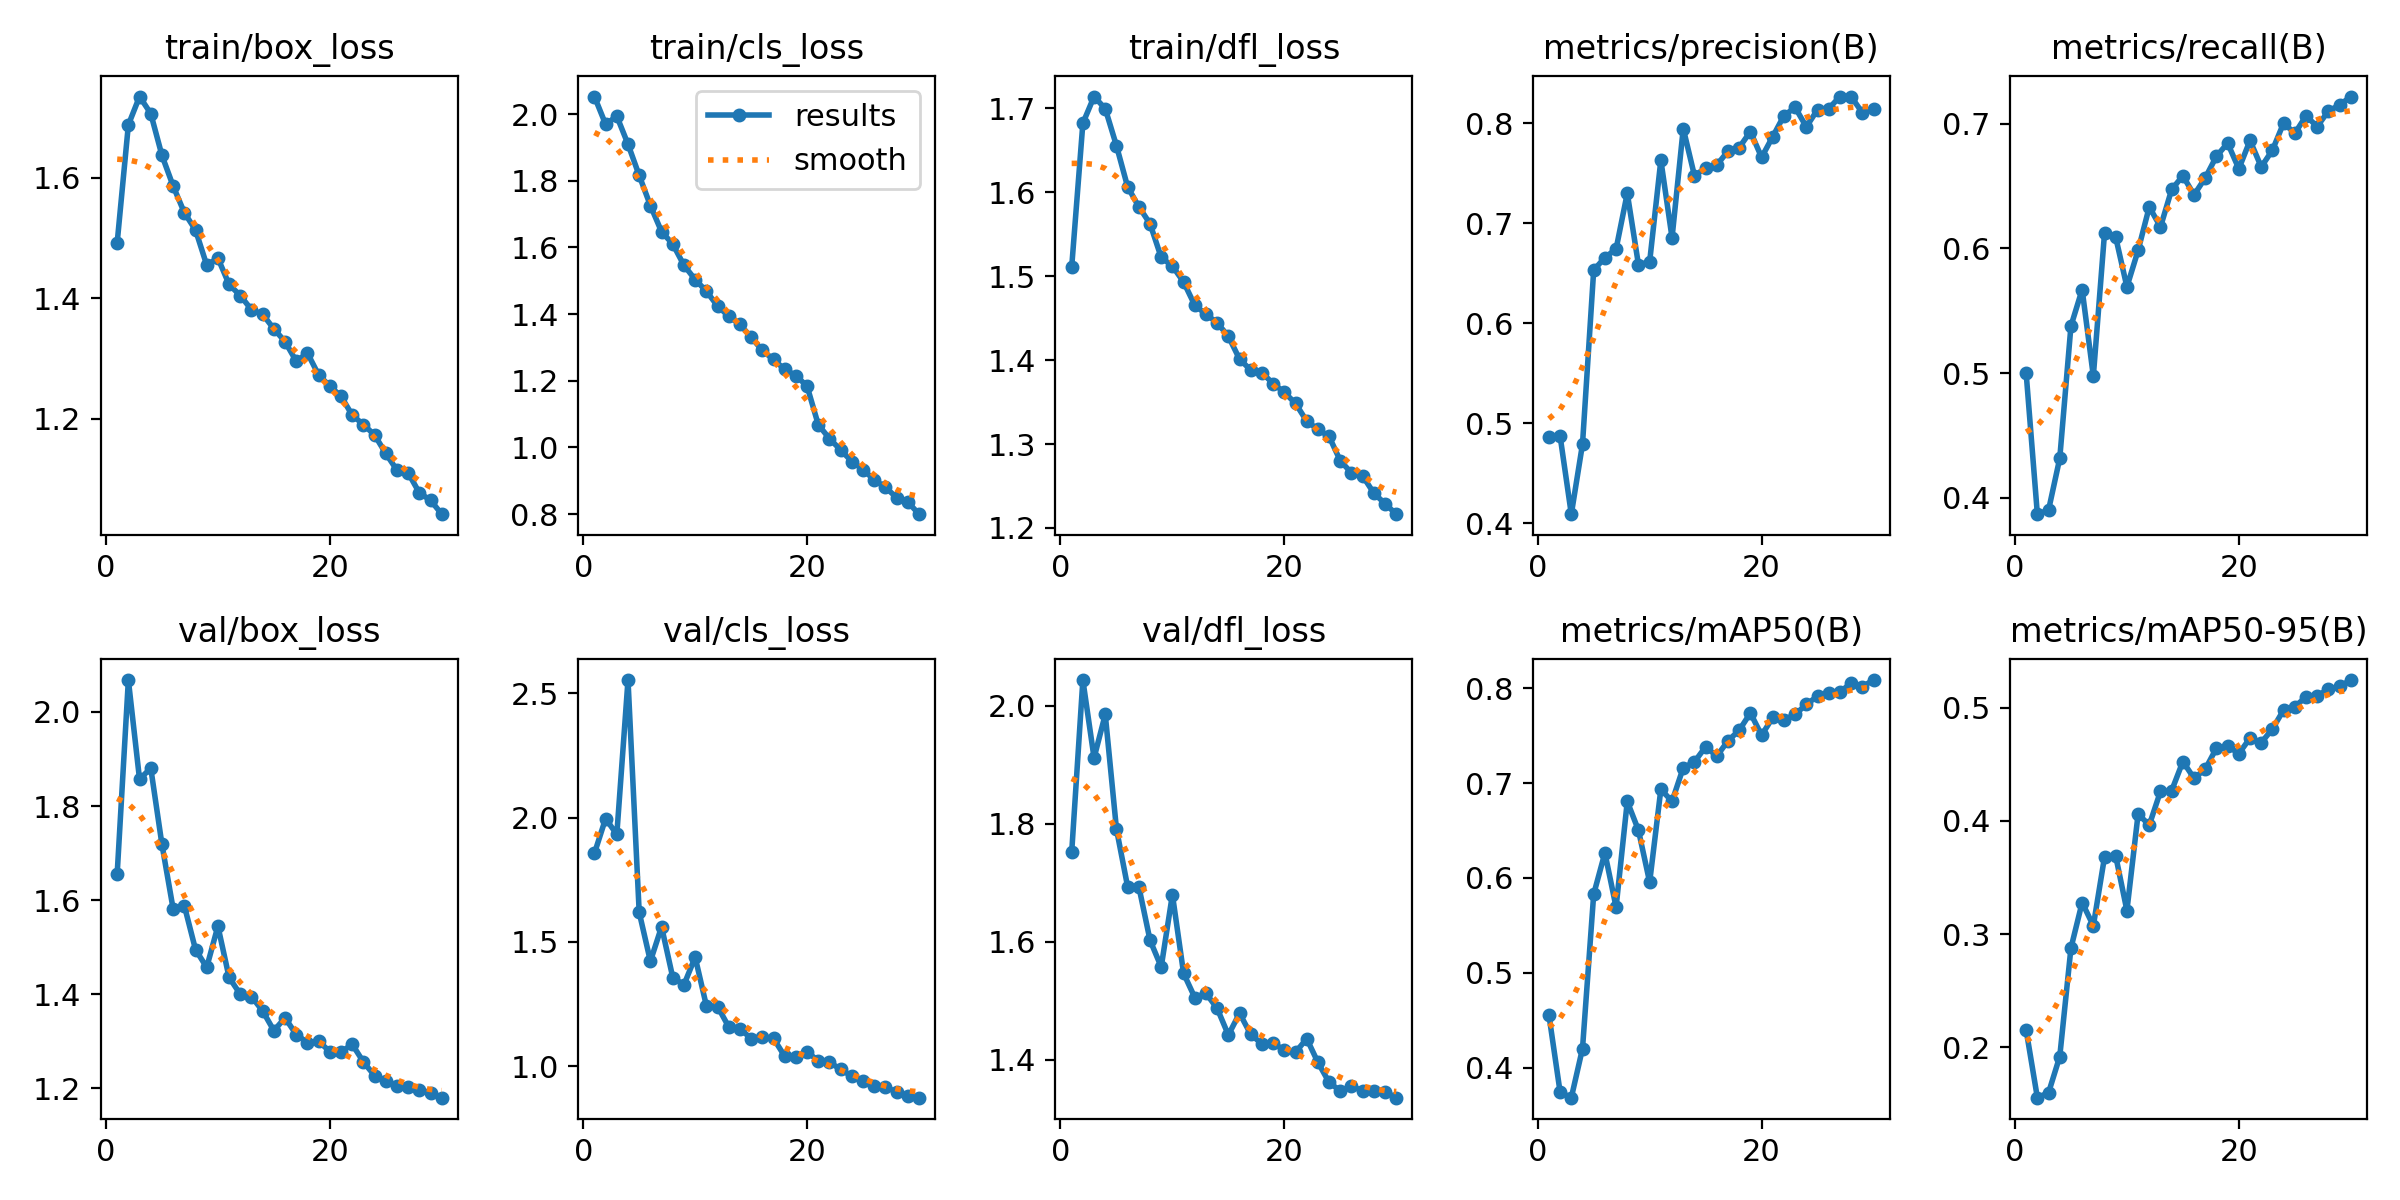

Source data for this figure (header and first rows):
epoch, time, train/box_loss, train/cls_loss, train/dfl_loss, metrics/precision(B), metrics/recall(B), metrics/mAP50(B), metrics/mAP50-95(B), val/box_loss, val/cls_loss, val/dfl_loss, lr/pg0, lr/pg1, lr/pg2
1, 100.6, 1.492, 2.053, 1.511, 0.4863, 0.4998, 0.4556, 0.2151, 1.656, 1.856, 1.751, 0.0006643, 0.0006643, 0.0006643
2, 190.5, 1.688, 1.969, 1.682, 0.4869, 0.387, 0.3742, 0.1555, 2.068, 1.996, 2.043, 0.001287, 0.001287, 0.001287
3, 279.9, 1.735, 1.994, 1.714, 0.4089, 0.3903, 0.3684, 0.16, 1.857, 1.932, 1.912, 0.001866, 0.001866, 0.001866
4, 369.7, 1.707, 1.91, 1.7, 0.479, 0.4318, 0.4202, 0.1919, 1.881, 2.554, 1.985, 0.001802, 0.001802, 0.001802
5, 459.3, 1.637, 1.816, 1.656, 0.6531, 0.5377, 0.5829, 0.2876, 1.718, 1.619, 1.791, 0.001736, 0.001736, 0.001736
6, 548.4, 1.587, 1.726, 1.606, 0.6656, 0.5669, 0.6265, 0.3278, 1.581, 1.422, 1.693, 0.00167, 0.00167, 0.00167
7, 637.7, 1.542, 1.647, 1.583, 0.6743, 0.4976, 0.5692, 0.3074, 1.588, 1.561, 1.694, 0.001604, 0.001604, 0.001604
8, 727, 1.513, 1.61, 1.563, 0.7301, 0.6122, 0.6807, 0.368, 1.495, 1.357, 1.603, 0.001538, 0.001538, 0.001538
9, 816, 1.455, 1.546, 1.522, 0.6585, 0.6089, 0.6503, 0.3689, 1.457, 1.327, 1.558, 0.001472, 0.001472, 0.001472
10, 905.4, 1.467, 1.504, 1.512, 0.6615, 0.5691, 0.5956, 0.3207, 1.545, 1.439, 1.68, 0.001406, 0.001406, 0.001406
11, 995.5, 1.423, 1.469, 1.493, 0.7632, 0.5983, 0.6935, 0.4059, 1.436, 1.244, 1.547, 0.00134, 0.00134, 0.00134
12, 1086, 1.405, 1.424, 1.465, 0.6855, 0.6332, 0.6808, 0.3963, 1.4, 1.24, 1.506, 0.001274, 0.001274, 0.001274
13, 1176, 1.381, 1.393, 1.455, 0.7948, 0.6171, 0.7162, 0.426, 1.395, 1.158, 1.513, 0.001208, 0.001208, 0.001208
14, 1266, 1.373, 1.369, 1.444, 0.7477, 0.6472, 0.7223, 0.4267, 1.364, 1.15, 1.487, 0.001142, 0.001142, 0.001142
15, 1359, 1.349, 1.33, 1.428, 0.7552, 0.6581, 0.7383, 0.4523, 1.323, 1.111, 1.442, 0.001076, 0.001076, 0.001076
16, 1450, 1.328, 1.291, 1.401, 0.7583, 0.6428, 0.7285, 0.4375, 1.35, 1.117, 1.479, 0.00101, 0.00101, 0.00101
17, 1541, 1.295, 1.264, 1.388, 0.7722, 0.6565, 0.7446, 0.4456, 1.314, 1.112, 1.443, 0.000944, 0.000944, 0.000944
18, 1634, 1.309, 1.234, 1.385, 0.7758, 0.6738, 0.7557, 0.4642, 1.297, 1.04, 1.427, 0.000878, 0.000878, 0.000878
19, 1727, 1.273, 1.215, 1.372, 0.7918, 0.6843, 0.7739, 0.466, 1.3, 1.038, 1.428, 0.000812, 0.000812, 0.000812
20, 1819, 1.254, 1.184, 1.362, 0.766, 0.6638, 0.7505, 0.4593, 1.278, 1.058, 1.417, 0.000746, 0.000746, 0.000746
21, 1909, 1.237, 1.068, 1.348, 0.7868, 0.6864, 0.7692, 0.4731, 1.277, 1.021, 1.413, 0.00068, 0.00068, 0.00068
22, 1998, 1.206, 1.026, 1.327, 0.8078, 0.6653, 0.7668, 0.469, 1.294, 1.016, 1.436, 0.000614, 0.000614, 0.000614
23, 2085, 1.19, 0.9923, 1.318, 0.8159, 0.6786, 0.7724, 0.481, 1.256, 0.9867, 1.396, 0.000548, 0.000548, 0.000548
24, 2172, 1.173, 0.9576, 1.309, 0.7965, 0.7004, 0.7831, 0.4979, 1.227, 0.9596, 1.362, 0.000482, 0.000482, 0.000482
25, 2259, 1.142, 0.9335, 1.28, 0.8138, 0.6921, 0.7916, 0.5007, 1.216, 0.939, 1.348, 0.000416, 0.000416, 0.000416
26, 2348, 1.114, 0.9022, 1.266, 0.8148, 0.7061, 0.7949, 0.5093, 1.205, 0.9183, 1.355, 0.00035, 0.00035, 0.00035
27, 2435, 1.11, 0.8805, 1.262, 0.8268, 0.6976, 0.7958, 0.5102, 1.202, 0.9174, 1.348, 0.000284, 0.000284, 0.000284
28, 2523, 1.077, 0.8489, 1.241, 0.8268, 0.71, 0.8057, 0.5163, 1.196, 0.8948, 1.347, 0.000218, 0.000218, 0.000218
29, 2610, 1.064, 0.8362, 1.229, 0.8107, 0.7148, 0.8018, 0.5187, 1.189, 0.8795, 1.346, 0.000152, 0.000152, 0.000152
30, 2698, 1.041, 0.7995, 1.216, 0.8144, 0.7216, 0.8087, 0.5242, 1.18, 0.8732, 1.336, 8.6e-05, 8.6e-05, 8.6e-05
